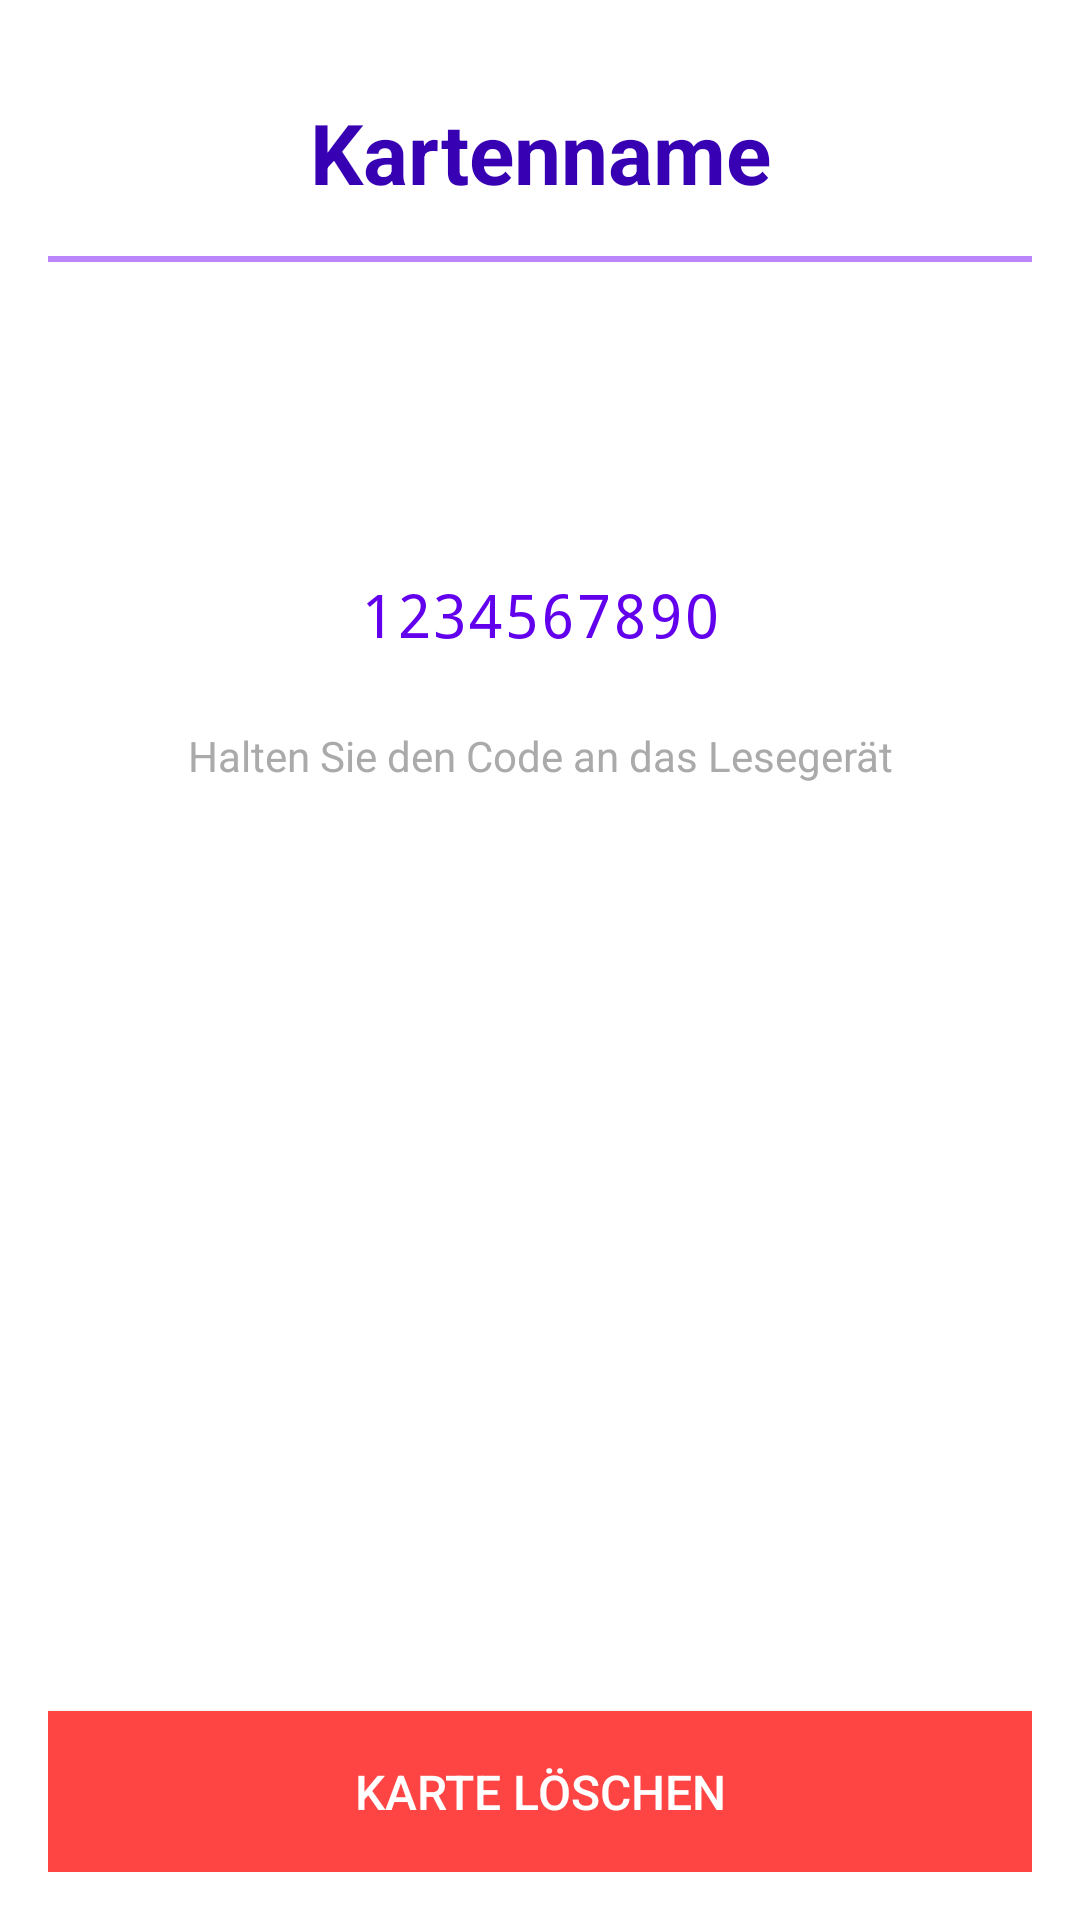

Produce the Android XML layout that renders to this screen, including the resource entries it uses.
<!-- AndroidManifest.xml: application theme Theme.CustomerCards -->
<!-- res/layout/activity_card_detail.xml -->
<?xml version="1.0" encoding="utf-8"?>
<ScrollView 
    xmlns:android="http://schemas.android.com/apk/res/android"
    android:layout_width="match_parent"
    android:layout_height="match_parent"
    android:fillViewport="true">

    <LinearLayout
        android:layout_width="match_parent"
        android:layout_height="wrap_content"
        android:orientation="vertical"
        android:padding="16dp"
        android:gravity="center_horizontal">

        <TextView
            android:id="@+id/tvCardName"
            android:layout_width="match_parent"
            android:layout_height="wrap_content"
            android:text="Kartenname"
            android:textSize="28sp"
            android:textStyle="bold"
            android:gravity="center"
            android:layout_marginTop="16dp"
            android:textColor="@color/purple_700"/>

        <View
            android:layout_width="match_parent"
            android:layout_height="2dp"
            android:background="@color/purple_200"
            android:layout_marginTop="16dp"
            android:layout_marginBottom="16dp"/>

        <ImageView
            android:id="@+id/ivBarcode"
            android:layout_width="match_parent"
            android:layout_height="wrap_content"
            android:adjustViewBounds="true"
            android:scaleType="fitCenter"
            android:layout_marginTop="24dp"
            android:layout_marginBottom="24dp"
            android:contentDescription="Barcode oder QR-Code"
            android:background="@android:color/white"
            android:padding="16dp"/>

        <TextView
            android:id="@+id/tvCardCode"
            android:layout_width="match_parent"
            android:layout_height="wrap_content"
            android:text="1234567890"
            android:textSize="20sp"
            android:gravity="center"
            android:layout_marginTop="8dp"
            android:fontFamily="monospace"
            android:textColor="@color/purple_500"/>

        <TextView
            android:layout_width="match_parent"
            android:layout_height="wrap_content"
            android:text="Halten Sie den Code an das Lesegerät"
            android:textSize="14sp"
            android:gravity="center"
            android:layout_marginTop="24dp"
            android:textColor="@android:color/darker_gray"/>

        <View
            android:layout_width="0dp"
            android:layout_height="0dp"
            android:layout_weight="1"/>

        <Button
            android:id="@+id/btnDelete"
            android:layout_width="match_parent"
            android:layout_height="wrap_content"
            android:text="Karte löschen"
            android:textSize="16sp"
            android:layout_marginTop="32dp"
            android:padding="16dp"
            android:background="@android:color/holo_red_light"
            android:textColor="@android:color/white"/>

    </LinearLayout>

</ScrollView>
<!-- resources referenced by this layout -->
<resources>
  <color name="purple_200">#FFBB86FC</color>
  <color name="purple_500">#FF6200EE</color>
  <color name="purple_700">#FF3700B3</color>
  <style name="Theme.CustomerCards" parent="Theme.MaterialComponents.DayNight.DarkActionBar">
          <item name="colorPrimary">@color/purple_500</item>
          <item name="colorPrimaryVariant">@color/purple_700</item>
          <item name="colorOnPrimary">@color/white</item>
          <item name="colorSecondary">@color/teal_200</item>
          <item name="colorSecondaryVariant">@color/teal_700</item>
          <item name="colorOnSecondary">@color/black</item>
      </style>
  <color name="white">#FFFFFFFF</color>
  <color name="teal_200">#FF03DAC5</color>
  <color name="teal_700">#FF018786</color>
  <color name="black">#FF000000</color>
</resources>
